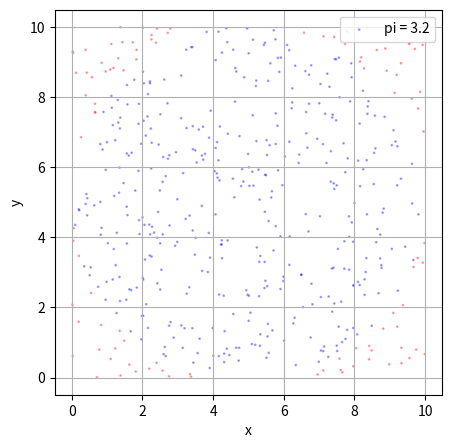

The matplotlib source for this figure:
import random
import matplotlib.pyplot as plt

area_size = 10
num_inner_points = 0
points_x = []
points_y = []
points_z = []
points_color = []
inner_points_x = []
inner_points_y = []
inner_points_z = []
inner_points_color = []

def add_new_point():
    # Create 2D or 3D coordinates
    x = random.uniform(0, area_size)
    y = random.uniform(0, area_size)
    z = 0 # revise this code if necessary
    points_x.append(x), points_y.append(y), points_z # revise this code if necessary
    return x, y # revise this code if necessary

def is_in(x, y): # revise this code if necessary
    global num_inner_points
    if (x - area_size/2)**2 + (y - area_size/2)**2 < (area_size/2)**2: # check a point is in a circle or sphere here
        num_inner_points += 1 # count the number of points in a circle or sphere here
        return 'blue'
    else:
        return 'red'

def generate_points(n):
    for _ in range(n):
        points_color.append(is_in(*add_new_point()))

def draw_figure_2d(xs = points_x, ys = points_y, color = points_color):
    pi = round(4 * num_inner_points / len(points_x), 4) # calculate the value of pi here

    fig = plt.figure(figsize=(5, 5))
    plt.scatter(xs, ys,
                c=color, s=1, alpha=0.3,
                label='pi = {}'.format(pi))
    plt.xlabel('x')
    plt.ylabel('y')
    plt.grid()
    plt.legend()
    plt.show()

def draw_figure_3d(xs = points_x, ys = points_y, zs = points_z, color = points_color):
    pi = round(0, 4) # calculate the value of pi here

    fig = plt.figure(figsize=(5, 5))
    ax = fig.add_subplot(111, projection='3d')
    ax.scatter(xs, ys, zs,
                c=color, s=1, alpha=0.3,
                label='pi = {}'.format(pi))
    plt.xlabel('x')
    plt.xlabel('y')
    plt.ylabel('z')
    plt.grid()
    plt.legend()
    plt.show()

def extract_inner_points():
    for x, y, c in zip(points_x, points_y, points_color):
        if c == 'blue':
            # the variables below should contain only the coordinates of inner points
            inner_points_x.append(x)
            inner_points_y.append(y)
            inner_points_z = [] # revise this code if necessary
            inner_points_color.append('blue') # revise this code if necessary

if __name__ == "__main__":
    generate_points(500)
    #extract_inner_points()
    draw_figure_2d() # or draw_figure_3d()
    